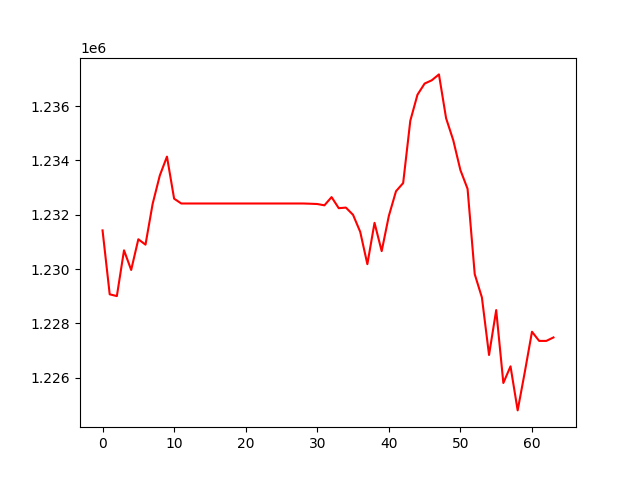

The data file committed next to this chart (first rows):
, 0
0, 1231425
1, 1229074
2, 1229008
3, 1230692
4, 1229970
5, 1231099
6, 1230901
7, 1232402
8, 1233445
9, 1234140
10, 1232592
11, 1232415
12, 1232415
13, 1232415
14, 1232415
15, 1232415
16, 1232415
17, 1232415
18, 1232415
19, 1232415
20, 1232415
21, 1232415
22, 1232415
23, 1232415
24, 1232415
25, 1232415
26, 1232415
27, 1232415
28, 1232415
29, 1232406
30, 1232396
31, 1232348
32, 1232650
33, 1232242
34, 1232264
35, 1231998
36, 1231373
37, 1230182
38, 1231703
39, 1230663
40, 1231956
41, 1232866
42, 1233167
43, 1235460
44, 1236416
45, 1236827
46, 1236948
47, 1237164
48, 1235551
49, 1234743
50, 1233643
51, 1232955
52, 1229814
53, 1228962
54, 1226842
55, 1228493
56, 1225811
57, 1226424
58, 1224803
59, 1226218
... 4 more rows
